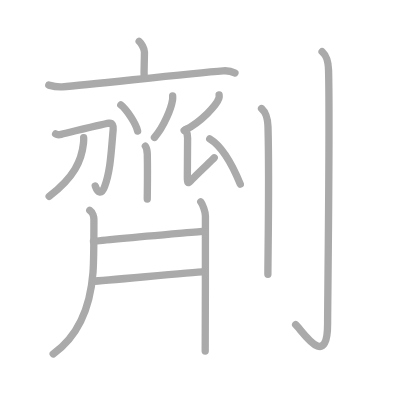
t = 0.00 s
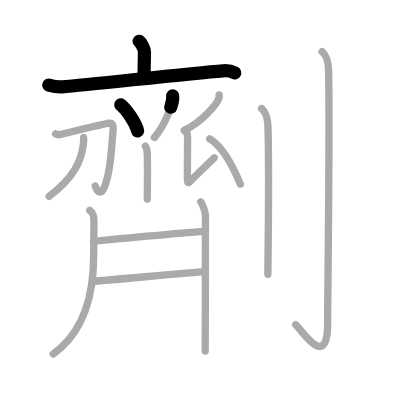
t = 3.25 s
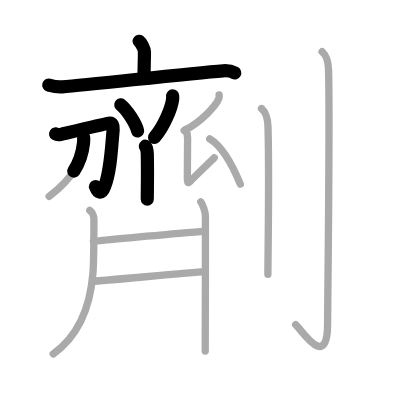
t = 6.50 s
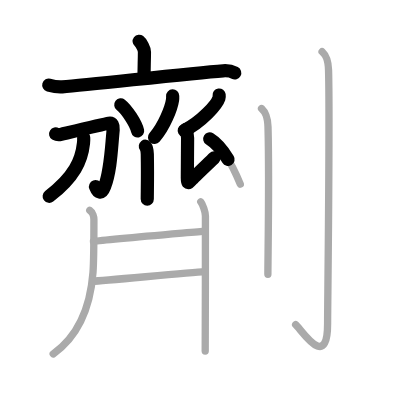
t = 9.50 s
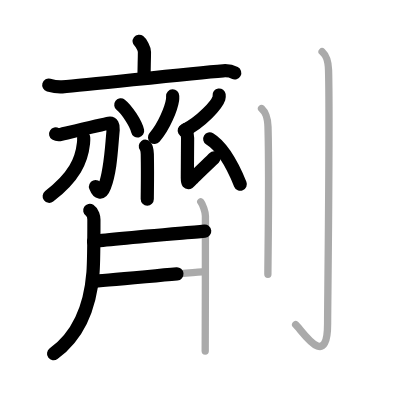
t = 12.75 s
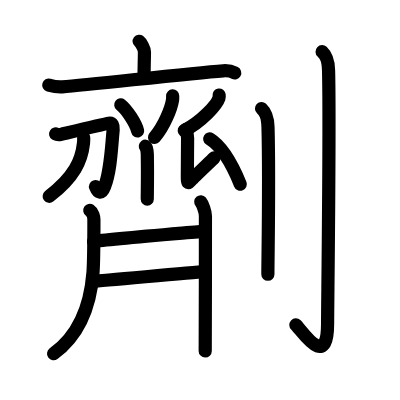
t = 16.00 s

The animated SVG that drew these frames (rendered in a browser with its animation timeline set to each time). Animation: 16 SMIL elements (animate=16); one cycle of 16.00 s.

<?xml version="1.0" standalone="no"?>
<!DOCTYPE svg PUBLIC "-//W3C//DTD SVG 1.1//EN"   "http://www.w3.org/Graphics/SVG/1.1/DTD/svg11.dtd">
<svg width="400px" height="400px"  version="1.1" xmlns="http://www.w3.org/2000/svg">
  <defs>
    <marker id="Triangle" viewBox="0 0 10 10" refX="0" refY="5" markerUnits="strokeWidth" markerWidth="3" style="stroke-opacity:0%;fill:#aaaaaa;" markerHeight="2" orient="auto">
      <path d="M 0 0 L 10 5 L 0 10 z" />
    </marker>
    
    <marker id="Arrow" viewBox="0 0 10 10" refX="5" refY="5" markerUnits="strokeWidth" markerWidth="1.8" style="stroke-opacity:0%;fill:#770000;" markerHeight="2" orient="auto">
      <path d="M 0 4 L 6 4 L 4 1 L 10 5 L 4 9 L 6 6 L 0 6 z" />
        <circle cx="5" cy="5" r="5" />
      </marker>
    
    <marker id="TriangleRed" viewBox="0 0 10 10" refX="0" refY="5" markerUnits="strokeWidth" markerWidth="3" style="stroke-opacity:0%;fill:#CC0000;" markerHeight="2" orient="auto">
      <path d="M 0 0 L 10 5 L 0 10 z" />
    </marker>
    
    <marker id="ArrowRed" viewBox="0 0 10 10" refX="5" refY="5" markerUnits="strokeWidth" markerWidth="1.8" style="stroke-opacity:0%;fill:#CC0000;" markerHeight="2" orient="auto">
      <path d="M 0 4 L 6 4 L 4 1 L 10 5 L 4 9 L 6 6 L 0 6 z" />
        <circle cx="5" cy="5" r="5" />
      </marker>
    
  </defs>
  
  <path style="fill:#ffffff; fill-opacity:100%; fill-rule:evenodd; stroke-width:0;" d="M 0 0 L 400px 0 L 400px 400px L 0 400px L 0 0" />

  <g transform="scale(3.6697247706422 3.6697247706422)">
<path style="fill:none; fill-opacity:0%; fill-rule:evenodd; stroke:#aaaaaa; stroke-opacity:100%; stroke-width: 1.5pt; stroke-linejoin:round; stroke-linecap:round;" d="M37.92 11.25c0.54 0.42 1.44 2.05 1.44 2.89c0 3.09-0.17 4.5-0.07 7.12"></path>
<path style="fill:none; fill-opacity:0%; fill-rule:evenodd; stroke:#aaaaaa; stroke-opacity:100%; stroke-width: 1.5pt; stroke-linejoin:round; stroke-linecap:round;" d="M13.29 23.19c1.21 0.34 2.26 0.59 3.66 0.48c8.47-0.67 34.24-3.68 43.87-4.38c1.42-0.1 2.14 0.04 3.2 0.61"></path>
<path style="fill:none; fill-opacity:0%; fill-rule:evenodd; stroke:#aaaaaa; stroke-opacity:100%; stroke-width: 1.5pt; stroke-linejoin:round; stroke-linecap:round;" d="M32.92 28.58c1.62 1.26 4.18 5.18 4.58 7.13"></path>
<path style="fill:none; fill-opacity:0%; fill-rule:evenodd; stroke:#aaaaaa; stroke-opacity:100%; stroke-width: 1.5pt; stroke-linejoin:round; stroke-linecap:round;" d="M47.05 26.14c0.01 0.27 0.03 0.69-0.03 1.07c-0.34 2.26-2.28 7.22-4.93 10.25"></path>
<path style="fill:none; fill-opacity:0%; fill-rule:evenodd; stroke:#aaaaaa; stroke-opacity:100%; stroke-width: 1.5pt; stroke-linejoin:round; stroke-linecap:round;" d="M39.61 39.83c0.3 0.4 0.5 0.86 0.53 2.17c0.12 6.28-0.01 10.11-0.01 12.25"></path>
<path style="fill:none; fill-opacity:0%; fill-rule:evenodd; stroke:#aaaaaa; stroke-opacity:100%; stroke-width: 1.5pt; stroke-linejoin:round; stroke-linecap:round;" d="M15.16 36.5c0.37 0.23 1.16 0.2 1.48 0.12c2.63-0.63 11.59-2.81 13.04-3.04c0.95-0.15 1.26 0.69 1.16 1.74c-0.55 5.84-0.68 11.14-2.35 15.58c-0.87 2.33-1.89 1.59-2.53-0.23"></path>
<path style="fill:none; fill-opacity:0%; fill-rule:evenodd; stroke:#aaaaaa; stroke-opacity:100%; stroke-width: 1.5pt; stroke-linejoin:round; stroke-linecap:round;" d="M22.8 37.52c0.03 0.38 0.01 0.96-0.05 1.51c-0.5 4.71-2.5 9.21-9.36 14.47"></path>
<path style="fill:none; fill-opacity:0%; fill-rule:evenodd; stroke:#aaaaaa; stroke-opacity:100%; stroke-width: 1.5pt; stroke-linejoin:round; stroke-linecap:round;" d="M59.71 25.89c0.03 0.22 0.05 0.56-0.05 0.87c-0.61 1.84-4.68 6.35-9.48 8.83"></path>
<path style="fill:none; fill-opacity:0%; fill-rule:evenodd; stroke:#aaaaaa; stroke-opacity:100%; stroke-width: 1.5pt; stroke-linejoin:round; stroke-linecap:round;" d="M50.62 35.27c0.28 0.61 0.5 1.43 0.5 2.34c0 0.92-0.07 9.32-0.07 10.75c0 1.43 0.07 1.83 0.99 0.81c0.92-1.02 5.77-5.56 6.34-6.17"></path>
<path style="fill:none; fill-opacity:0%; fill-rule:evenodd; stroke:#aaaaaa; stroke-opacity:100%; stroke-width: 1.5pt; stroke-linejoin:round; stroke-linecap:round;" d="M57.15 37.86c3.74 2.26 6.65 8.22 8.33 12.33"></path>
<path style="fill:none; fill-opacity:0%; fill-rule:evenodd; stroke:#aaaaaa; stroke-opacity:100%; stroke-width: 1.5pt; stroke-linejoin:round; stroke-linecap:round;" d="M24.46 57.32c0.83 0.54 1.13 1.9 1.13 2.48c0 3.14-0.16 13.25-0.25 14.46c-0.54 6.92-2.65 16.33-10.84 22.2"></path>
<path style="fill:none; fill-opacity:0%; fill-rule:evenodd; stroke:#aaaaaa; stroke-opacity:100%; stroke-width: 1.5pt; stroke-linejoin:round; stroke-linecap:round;" d="M25.47 65.82c3.45-0.57 27.87-2.57 30.31-2.82"></path>
<path style="fill:none; fill-opacity:0%; fill-rule:evenodd; stroke:#aaaaaa; stroke-opacity:100%; stroke-width: 1.5pt; stroke-linejoin:round; stroke-linecap:round;" d="M25.27 76.63c3.11-0.13 26.33-2.38 30.49-2.59"></path>
<path style="fill:none; fill-opacity:0%; fill-rule:evenodd; stroke:#aaaaaa; stroke-opacity:100%; stroke-width: 1.5pt; stroke-linejoin:round; stroke-linecap:round;" d="M54.71 55.01c0.48 0.56 1.27 2.71 1.27 3.83c0 4.4-0.01 33.65-0.06 36.8"></path>
<path style="fill:none; fill-opacity:0%; fill-rule:evenodd; stroke:#aaaaaa; stroke-opacity:100%; stroke-width: 1.5pt; stroke-linejoin:round; stroke-linecap:round;" d="M71.27 29.58c0.98 0.92 1.67 1.99 1.76 5.02C73.42 49.16 73 69.79 73 74.75"></path>
<path style="fill:none; fill-opacity:0%; fill-rule:evenodd; stroke:#aaaaaa; stroke-opacity:100%; stroke-width: 1.5pt; stroke-linejoin:round; stroke-linecap:round;" d="M87.77 14.08c0.98 0.92 1.67 1.99 1.76 5.02c0.4 14.55-0.26 64.16-0.26 69.12c0 13.14-7.21 1.5-8.71 0.25"></path>

<path style="fill:none; fill-opacity:0%; fill-rule:evenodd; stroke:#000000; stroke-opacity:100%; stroke-width: 2.7pt; stroke-linejoin:round; stroke-linecap:round;" d="M37.92 11.25c0.54 0.42 1.44 2.05 1.44 2.89c0 3.09-0.17 4.5-0.07 7.12" pathLength="100" stroke-dashoffset="100" stroke-dasharray="100 105"><animate id="dashAnim1" attributeName="stroke-dashoffset" from="100" to="0" dur="1s" calcMode="linear" fill="freeze"/></path>
<path style="fill:none; fill-opacity:0%; fill-rule:evenodd; stroke:#000000; stroke-opacity:100%; stroke-width: 2.7pt; stroke-linejoin:round; stroke-linecap:round;" d="M13.29 23.19c1.21 0.34 2.26 0.59 3.66 0.48c8.47-0.67 34.24-3.68 43.87-4.38c1.42-0.1 2.14 0.04 3.2 0.61" pathLength="100" stroke-dashoffset="100" stroke-dasharray="100 105"><animate id="dashAnim2" attributeName="stroke-dashoffset" from="100" to="0" dur="1s" calcMode="linear" begin="dashAnim1.end" fill="freeze"/></path>
<path style="fill:none; fill-opacity:0%; fill-rule:evenodd; stroke:#000000; stroke-opacity:100%; stroke-width: 2.7pt; stroke-linejoin:round; stroke-linecap:round;" d="M32.92 28.58c1.62 1.26 4.18 5.18 4.58 7.13" pathLength="100" stroke-dashoffset="100" stroke-dasharray="100 105"><animate id="dashAnim3" attributeName="stroke-dashoffset" from="100" to="0" dur="1s" calcMode="linear" begin="dashAnim2.end" fill="freeze"/></path>
<path style="fill:none; fill-opacity:0%; fill-rule:evenodd; stroke:#000000; stroke-opacity:100%; stroke-width: 2.7pt; stroke-linejoin:round; stroke-linecap:round;" d="M47.05 26.14c0.01 0.27 0.03 0.69-0.03 1.07c-0.34 2.26-2.28 7.22-4.93 10.25" pathLength="100" stroke-dashoffset="100" stroke-dasharray="100 105"><animate id="dashAnim4" attributeName="stroke-dashoffset" from="100" to="0" dur="1s" calcMode="linear" begin="dashAnim3.end" fill="freeze"/></path>
<path style="fill:none; fill-opacity:0%; fill-rule:evenodd; stroke:#000000; stroke-opacity:100%; stroke-width: 2.7pt; stroke-linejoin:round; stroke-linecap:round;" d="M39.61 39.83c0.3 0.4 0.5 0.86 0.53 2.17c0.12 6.28-0.01 10.11-0.01 12.25" pathLength="100" stroke-dashoffset="100" stroke-dasharray="100 105"><animate id="dashAnim5" attributeName="stroke-dashoffset" from="100" to="0" dur="1s" calcMode="linear" begin="dashAnim4.end" fill="freeze"/></path>
<path style="fill:none; fill-opacity:0%; fill-rule:evenodd; stroke:#000000; stroke-opacity:100%; stroke-width: 2.7pt; stroke-linejoin:round; stroke-linecap:round;" d="M15.16 36.5c0.37 0.23 1.16 0.2 1.48 0.12c2.63-0.63 11.59-2.81 13.04-3.04c0.95-0.15 1.26 0.69 1.16 1.74c-0.55 5.84-0.68 11.14-2.35 15.58c-0.87 2.33-1.89 1.59-2.53-0.23" pathLength="100" stroke-dashoffset="100" stroke-dasharray="100 105"><animate id="dashAnim6" attributeName="stroke-dashoffset" from="100" to="0" dur="1s" calcMode="linear" begin="dashAnim5.end" fill="freeze"/></path>
<path style="fill:none; fill-opacity:0%; fill-rule:evenodd; stroke:#000000; stroke-opacity:100%; stroke-width: 2.7pt; stroke-linejoin:round; stroke-linecap:round;" d="M22.8 37.52c0.03 0.38 0.01 0.96-0.05 1.51c-0.5 4.71-2.5 9.21-9.36 14.47" pathLength="100" stroke-dashoffset="100" stroke-dasharray="100 105"><animate id="dashAnim7" attributeName="stroke-dashoffset" from="100" to="0" dur="1s" calcMode="linear" begin="dashAnim6.end" fill="freeze"/></path>
<path style="fill:none; fill-opacity:0%; fill-rule:evenodd; stroke:#000000; stroke-opacity:100%; stroke-width: 2.7pt; stroke-linejoin:round; stroke-linecap:round;" d="M59.71 25.89c0.03 0.22 0.05 0.56-0.05 0.87c-0.61 1.84-4.68 6.35-9.48 8.83" pathLength="100" stroke-dashoffset="100" stroke-dasharray="100 105"><animate id="dashAnim8" attributeName="stroke-dashoffset" from="100" to="0" dur="1s" calcMode="linear" begin="dashAnim7.end" fill="freeze"/></path>
<path style="fill:none; fill-opacity:0%; fill-rule:evenodd; stroke:#000000; stroke-opacity:100%; stroke-width: 2.7pt; stroke-linejoin:round; stroke-linecap:round;" d="M50.62 35.27c0.28 0.61 0.5 1.43 0.5 2.34c0 0.92-0.07 9.32-0.07 10.75c0 1.43 0.07 1.83 0.99 0.81c0.92-1.02 5.77-5.56 6.34-6.17" pathLength="100" stroke-dashoffset="100" stroke-dasharray="100 105"><animate id="dashAnim9" attributeName="stroke-dashoffset" from="100" to="0" dur="1s" calcMode="linear" begin="dashAnim8.end" fill="freeze"/></path>
<path style="fill:none; fill-opacity:0%; fill-rule:evenodd; stroke:#000000; stroke-opacity:100%; stroke-width: 2.7pt; stroke-linejoin:round; stroke-linecap:round;" d="M57.15 37.86c3.74 2.26 6.65 8.22 8.33 12.33" pathLength="100" stroke-dashoffset="100" stroke-dasharray="100 105"><animate id="dashAnim10" attributeName="stroke-dashoffset" from="100" to="0" dur="1s" calcMode="linear" begin="dashAnim9.end" fill="freeze"/></path>
<path style="fill:none; fill-opacity:0%; fill-rule:evenodd; stroke:#000000; stroke-opacity:100%; stroke-width: 2.7pt; stroke-linejoin:round; stroke-linecap:round;" d="M24.46 57.32c0.83 0.54 1.13 1.9 1.13 2.48c0 3.14-0.16 13.25-0.25 14.46c-0.54 6.92-2.65 16.33-10.84 22.2" pathLength="100" stroke-dashoffset="100" stroke-dasharray="100 105"><animate id="dashAnim11" attributeName="stroke-dashoffset" from="100" to="0" dur="1s" calcMode="linear" begin="dashAnim10.end" fill="freeze"/></path>
<path style="fill:none; fill-opacity:0%; fill-rule:evenodd; stroke:#000000; stroke-opacity:100%; stroke-width: 2.7pt; stroke-linejoin:round; stroke-linecap:round;" d="M25.47 65.82c3.45-0.57 27.87-2.57 30.31-2.82" pathLength="100" stroke-dashoffset="100" stroke-dasharray="100 105"><animate id="dashAnim12" attributeName="stroke-dashoffset" from="100" to="0" dur="1s" calcMode="linear" begin="dashAnim11.end" fill="freeze"/></path>
<path style="fill:none; fill-opacity:0%; fill-rule:evenodd; stroke:#000000; stroke-opacity:100%; stroke-width: 2.7pt; stroke-linejoin:round; stroke-linecap:round;" d="M25.27 76.63c3.11-0.13 26.33-2.38 30.49-2.59" pathLength="100" stroke-dashoffset="100" stroke-dasharray="100 105"><animate id="dashAnim13" attributeName="stroke-dashoffset" from="100" to="0" dur="1s" calcMode="linear" begin="dashAnim12.end" fill="freeze"/></path>
<path style="fill:none; fill-opacity:0%; fill-rule:evenodd; stroke:#000000; stroke-opacity:100%; stroke-width: 2.7pt; stroke-linejoin:round; stroke-linecap:round;" d="M54.71 55.01c0.48 0.56 1.27 2.71 1.27 3.83c0 4.4-0.01 33.65-0.06 36.8" pathLength="100" stroke-dashoffset="100" stroke-dasharray="100 105"><animate id="dashAnim14" attributeName="stroke-dashoffset" from="100" to="0" dur="1s" calcMode="linear" begin="dashAnim13.end" fill="freeze"/></path>
<path style="fill:none; fill-opacity:0%; fill-rule:evenodd; stroke:#000000; stroke-opacity:100%; stroke-width: 2.7pt; stroke-linejoin:round; stroke-linecap:round;" d="M71.27 29.58c0.98 0.92 1.67 1.99 1.76 5.02C73.42 49.16 73 69.79 73 74.75" pathLength="100" stroke-dashoffset="100" stroke-dasharray="100 105"><animate id="dashAnim15" attributeName="stroke-dashoffset" from="100" to="0" dur="1s" calcMode="linear" begin="dashAnim14.end" fill="freeze"/></path>
<path style="fill:none; fill-opacity:0%; fill-rule:evenodd; stroke:#000000; stroke-opacity:100%; stroke-width: 2.7pt; stroke-linejoin:round; stroke-linecap:round;" d="M87.77 14.08c0.98 0.92 1.67 1.99 1.76 5.02c0.4 14.55-0.26 64.16-0.26 69.12c0 13.14-7.21 1.5-8.71 0.25" pathLength="100" stroke-dashoffset="100" stroke-dasharray="100 105"><animate id="dashAnim16" attributeName="stroke-dashoffset" from="100" to="0" dur="1s" calcMode="linear" begin="dashAnim15.end" fill="freeze"/></path>

</g>

</svg>  
          
